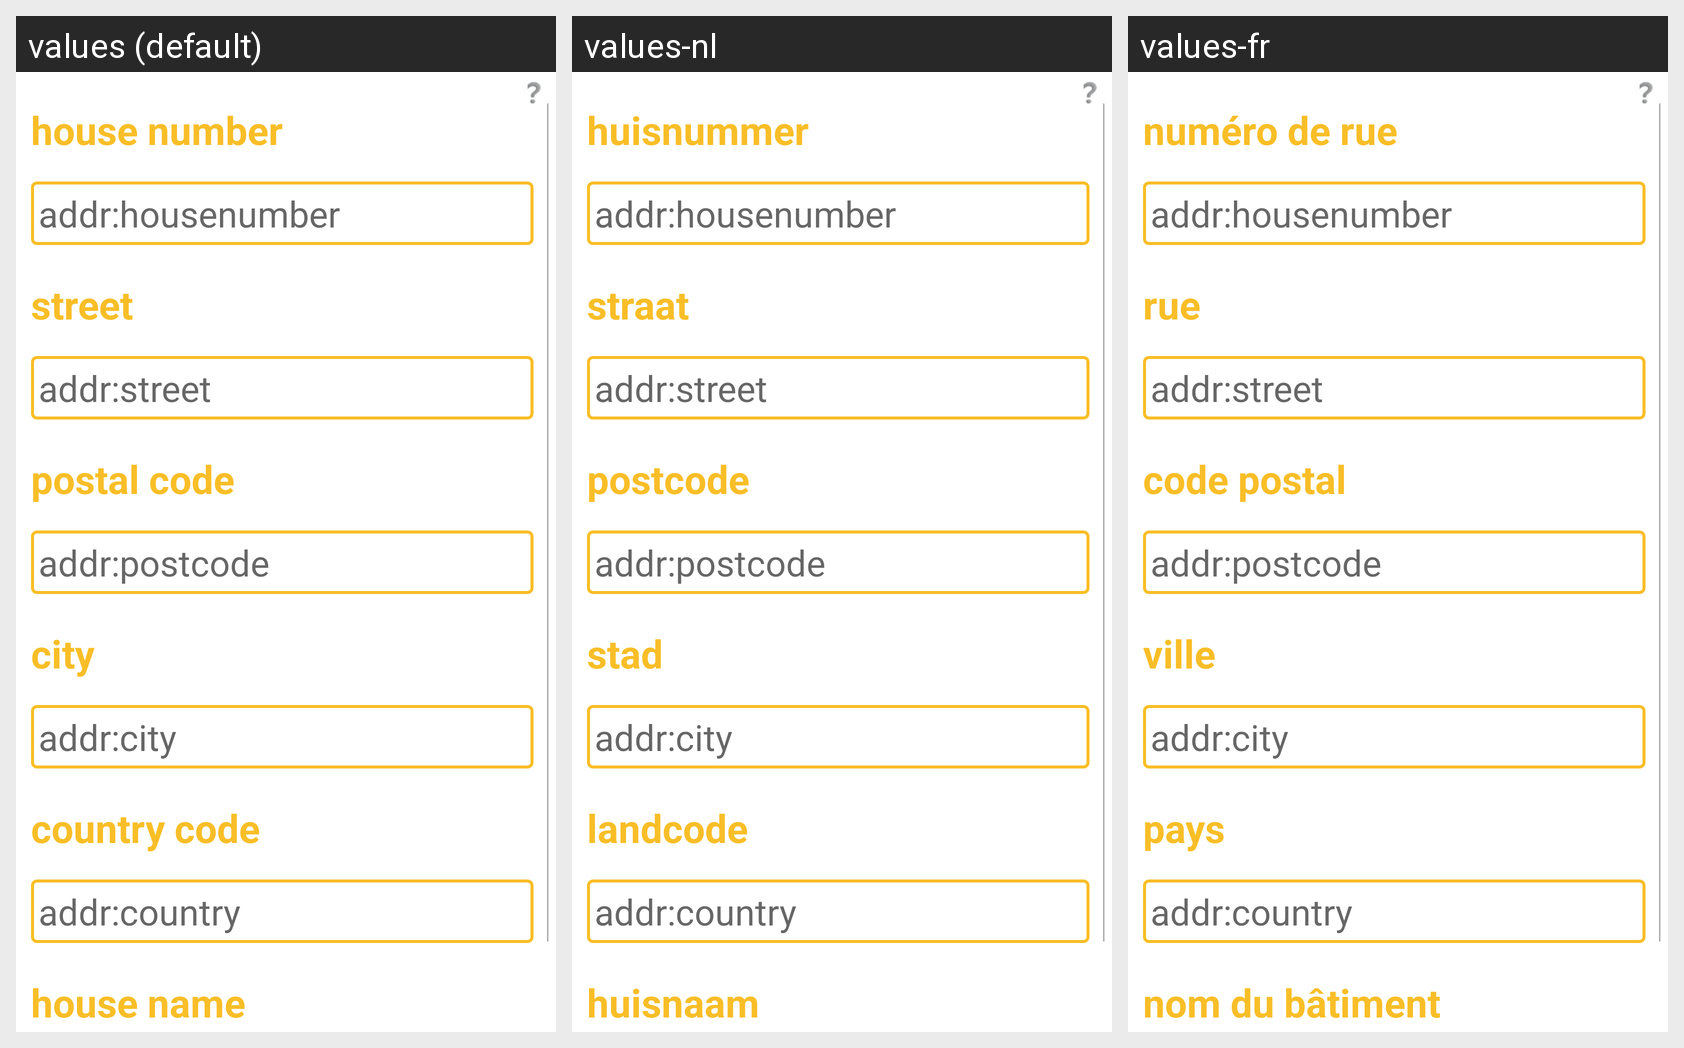

Strings drawn on this Android screen and how each of the app's shown locales translates them:
Android screen res/layout/extended_address_fragment.xml rendered under 3 locales, left to right: values (default), values-nl, values-fr. Device: Nexus 5 (rendered at 1080×1920; each locale shown at half size, 540×960, under a caption strip naming it); theme Theme.MaterialComponents.DayNight.NoActionBar.
Other locales in the repository, not shown: values-de, values-el, values-es, values-it, values-pl, values-ru.
Strings drawn on this screen, with the default value and each locale's value (text and hints the layout hard-codes, and strings that could not be matched under every locale, appear in the picture but are not listed):

Housenumber
  values: house number
  values-nl: huisnummer
  values-fr: numéro de rue

Street
  values: street
  values-nl: straat
  values-fr: rue

Postcode
  values: postal code
  values-nl: postcode
  values-fr: code postal

City
  values: city
  values-nl: stad
  values-fr: ville

Countrycode
  values: country code
  values-nl: landcode
  values-fr: pays

Housename
  values: house name
  values-nl: huisnaam
  values-fr: nom du bâtiment
